Run: headless pygame with SDL's dummy video driver; simulated clock (each Clock.tick advances the game by its frame time, no real sleeping); random seed 0; keys injected as events and as key.get_pressed() state; mouse plan: one left click at the window centre at the start of phase 2, then a move to the lower-right quarter at the start of phase 3; restart key R tapped at the start of phases 3 and 4.
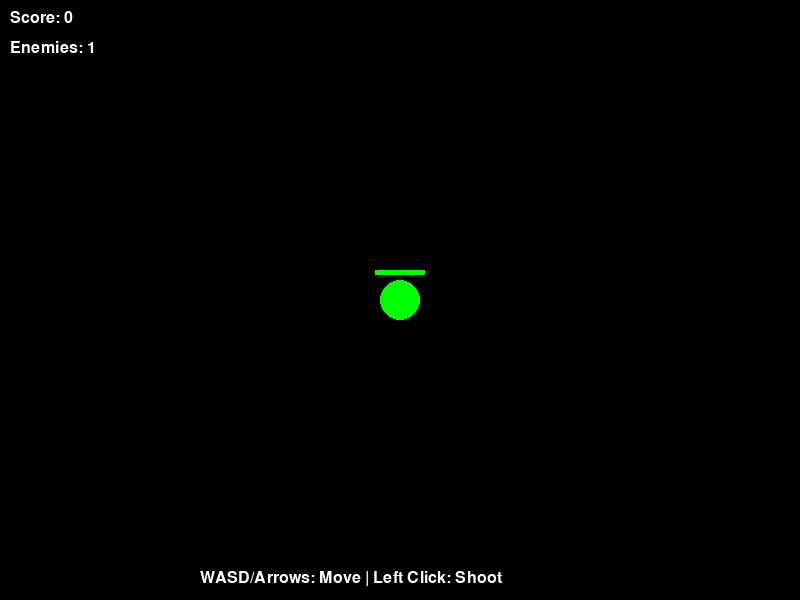
Frame 1 of 4 · flips 1–60 · no input
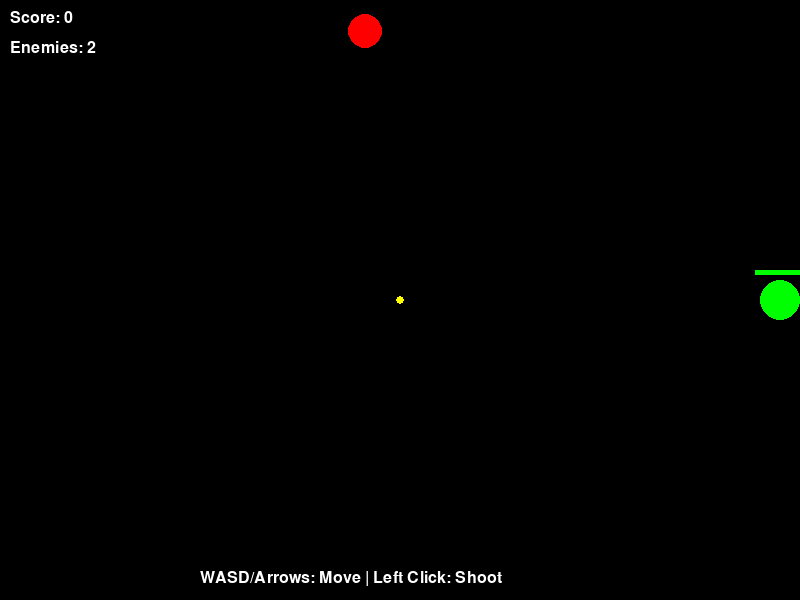
Frame 2 of 4 · flips 61–180 · clicked the window centre · tapped SPACE, RETURN · held RIGHT (→), D
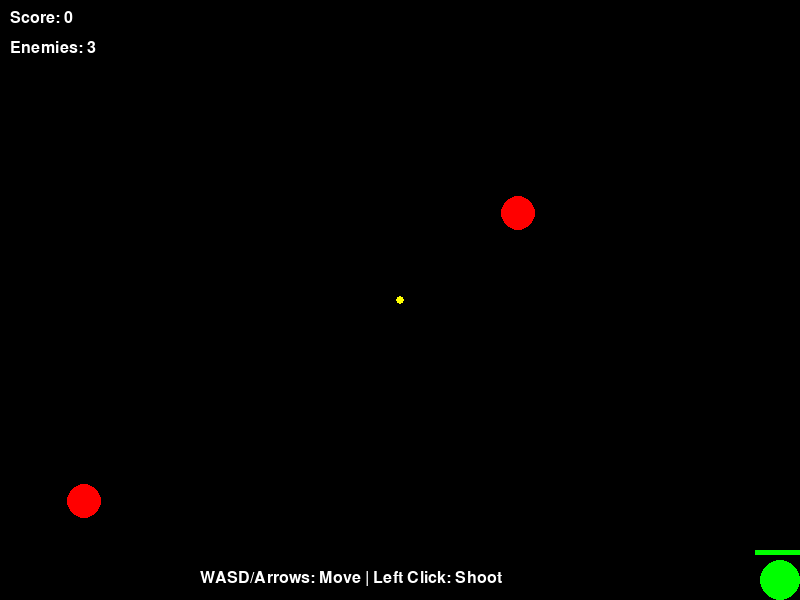
Frame 3 of 4 · flips 181–300 · moved the mouse to the lower-right quarter · tapped R · held DOWN (↓), S
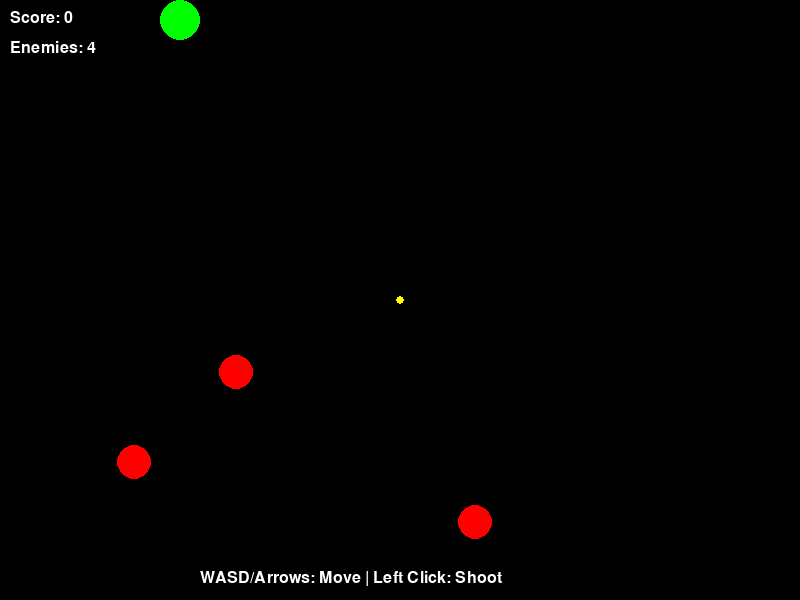
Frame 4 of 4 · flips 301–420 · tapped R · held LEFT (←), A, UP (↑), W

The pygame program that drew these frames:

import pygame
import sys
import math
import random

# Initialize Pygame
pygame.init()

# Game constants
SCREEN_WIDTH = 800
SCREEN_HEIGHT = 600
FPS = 60

# Colors
WHITE = (255, 255, 255)
BLACK = (0, 0, 0)
RED = (255, 0, 0)
GREEN = (0, 255, 0)
BLUE = (0, 100, 255)
YELLOW = (255, 255, 0)

# Player constants
PLAYER_SIZE = 40
PLAYER_SPEED = 5

# Bullet constants
BULLET_SIZE = 8
BULLET_SPEED = 10

# Enemy constants
ENEMY_SIZE = 35
ENEMY_SPEED = 2
ENEMY_SPAWN_RATE = 60  # frames between spawns

class Player:
    def __init__(self, x, y):
        self.x = x
        self.y = y
        self.size = PLAYER_SIZE
        self.speed = PLAYER_SPEED
        self.health = 100
        
    def move(self, keys):
        # WASD movement
        if keys[pygame.K_w] or keys[pygame.K_UP]:
            self.y -= self.speed
        if keys[pygame.K_s] or keys[pygame.K_DOWN]:
            self.y += self.speed
        if keys[pygame.K_a] or keys[pygame.K_LEFT]:
            self.x -= self.speed
        if keys[pygame.K_d] or keys[pygame.K_RIGHT]:
            self.x += self.speed
            
        # Keep player on screen
        self.x = max(self.size // 2, min(SCREEN_WIDTH - self.size // 2, self.x))
        self.y = max(self.size // 2, min(SCREEN_HEIGHT - self.size // 2, self.y))
    
    def draw(self, screen):
        pygame.draw.circle(screen, GREEN, (int(self.x), int(self.y)), self.size // 2)
        # Draw health bar
        bar_width = 50
        bar_height = 5
        health_ratio = self.health / 100
        pygame.draw.rect(screen, RED, (self.x - bar_width // 2, self.y - self.size // 2 - 10, bar_width, bar_height))
        pygame.draw.rect(screen, GREEN, (self.x - bar_width // 2, self.y - self.size // 2 - 10, bar_width * health_ratio, bar_height))

class Bullet:
    def __init__(self, x, y, target_x, target_y):
        self.x = x
        self.y = y
        self.size = BULLET_SIZE
        self.speed = BULLET_SPEED
        
        # Calculate direction
        dx = target_x - x
        dy = target_y - y
        distance = math.sqrt(dx**2 + dy**2)
        
        if distance > 0:
            self.dx = (dx / distance) * self.speed
            self.dy = (dy / distance) * self.speed
        else:
            self.dx = 0
            self.dy = 0
    
    def update(self):
        self.x += self.dx
        self.y += self.dy
    
    def is_off_screen(self):
        return (self.x < 0 or self.x > SCREEN_WIDTH or 
                self.y < 0 or self.y > SCREEN_HEIGHT)
    
    def draw(self, screen):
        pygame.draw.circle(screen, YELLOW, (int(self.x), int(self.y)), self.size // 2)

class Enemy:
    def __init__(self, x, y):
        self.x = x
        self.y = y
        self.size = ENEMY_SIZE
        self.speed = ENEMY_SPEED
        self.health = 2
    
    def update(self, player):
        # Move towards player
        dx = player.x - self.x
        dy = player.y - self.y
        distance = math.sqrt(dx**2 + dy**2)
        
        if distance > 0:
            self.x += (dx / distance) * self.speed
            self.y += (dy / distance) * self.speed
    
    def draw(self, screen):
        pygame.draw.circle(screen, RED, (int(self.x), int(self.y)), self.size // 2)
    
    def collides_with(self, other_x, other_y, other_size):
        distance = math.sqrt((self.x - other_x)**2 + (self.y - other_y)**2)
        return distance < (self.size + other_size) / 2

class Game:
    def __init__(self):
        self.screen = pygame.display.set_mode((SCREEN_WIDTH, SCREEN_HEIGHT))
        pygame.display.set_caption("Top-Down Shooter")
        self.clock = pygame.time.Clock()
        self.running = True
        
        # Font
        self.font = pygame.font.Font(None, 36)
        self.small_font = pygame.font.Font(None, 24)
        
        # Initialize game state
        self.reset()
    
    def reset(self):
        """Reset game state for a new game."""
        self.game_over = False
        
        # Game objects
        self.player = Player(SCREEN_WIDTH // 2, SCREEN_HEIGHT // 2)
        self.bullets = []
        self.enemies = []
        
        # Game stats
        self.score = 0
        self.enemy_spawn_timer = 0
    
    def spawn_enemy(self):
        # Spawn enemy at random edge of screen
        edge = random.choice(['top', 'bottom', 'left', 'right'])
        
        if edge == 'top':
            x = random.randint(0, SCREEN_WIDTH)
            y = -ENEMY_SIZE
        elif edge == 'bottom':
            x = random.randint(0, SCREEN_WIDTH)
            y = SCREEN_HEIGHT + ENEMY_SIZE
        elif edge == 'left':
            x = -ENEMY_SIZE
            y = random.randint(0, SCREEN_HEIGHT)
        else:  # right
            x = SCREEN_WIDTH + ENEMY_SIZE
            y = random.randint(0, SCREEN_HEIGHT)
        
        self.enemies.append(Enemy(x, y))
    
    def handle_events(self):
        for event in pygame.event.get():
            if event.type == pygame.QUIT:
                self.running = False
            
            # Shoot on mouse click
            if event.type == pygame.MOUSEBUTTONDOWN and not self.game_over:
                if event.button == 1:  # Left click
                    mouse_x, mouse_y = pygame.mouse.get_pos()
                    self.bullets.append(Bullet(self.player.x, self.player.y, mouse_x, mouse_y))
            
            # Restart on R key
            if event.type == pygame.KEYDOWN:
                if event.key == pygame.K_r and self.game_over:
                    self.reset()
    
    def update(self):
        if self.game_over:
            return
        
        # Player movement
        keys = pygame.key.get_pressed()
        self.player.move(keys)
        
        # Update bullets
        for bullet in self.bullets[:]:
            bullet.update()
            if bullet.is_off_screen():
                self.bullets.remove(bullet)
        
        # Update enemies
        for enemy in self.enemies[:]:
            enemy.update(self.player)
            
            # Check collision with player
            if enemy.collides_with(self.player.x, self.player.y, self.player.size):
                self.player.health -= 1
                self.enemies.remove(enemy)
                
                if self.player.health <= 0:
                    self.game_over = True
        
        # Check bullet-enemy collisions
        for bullet in self.bullets[:]:
            for enemy in self.enemies[:]:
                if enemy.collides_with(bullet.x, bullet.y, bullet.size):
                    enemy.health -= 1
                    self.bullets.remove(bullet)
                    
                    if enemy.health <= 0:
                        self.enemies.remove(enemy)
                        self.score += 10
                    break
        
        # Spawn enemies
        self.enemy_spawn_timer += 1
        if self.enemy_spawn_timer >= ENEMY_SPAWN_RATE:
            self.spawn_enemy()
            self.enemy_spawn_timer = 0
    
    def draw(self):
        self.screen.fill(BLACK)
        
        # Draw game objects
        self.player.draw(self.screen)
        
        for bullet in self.bullets:
            bullet.draw(self.screen)
        
        for enemy in self.enemies:
            enemy.draw(self.screen)
        
        # Draw UI
        score_text = self.small_font.render(f"Score: {self.score}", True, WHITE)
        self.screen.blit(score_text, (10, 10))
        
        enemy_text = self.small_font.render(f"Enemies: {len(self.enemies)}", True, WHITE)
        self.screen.blit(enemy_text, (10, 40))
        
        # Draw instructions
        if not self.game_over:
            inst_text = self.small_font.render("WASD/Arrows: Move | Left Click: Shoot", True, WHITE)
            self.screen.blit(inst_text, (SCREEN_WIDTH // 2 - 200, SCREEN_HEIGHT - 30))
        
        # Draw game over screen
        if self.game_over:
            game_over_text = self.font.render("GAME OVER!", True, RED)
            self.screen.blit(game_over_text, (SCREEN_WIDTH // 2 - 100, SCREEN_HEIGHT // 2 - 50))
            
            final_score_text = self.font.render(f"Final Score: {self.score}", True, WHITE)
            self.screen.blit(final_score_text, (SCREEN_WIDTH // 2 - 120, SCREEN_HEIGHT // 2))
            
            restart_text = self.small_font.render("Press R to Restart", True, WHITE)
            self.screen.blit(restart_text, (SCREEN_WIDTH // 2 - 100, SCREEN_HEIGHT // 2 + 50))
        
        pygame.display.flip()
    
    def run(self):
        while self.running:
            self.handle_events()
            self.update()
            self.draw()
            self.clock.tick(FPS)
        
        pygame.quit()
        sys.exit()

if __name__ == "__main__":
    game = Game()
    game.run()
